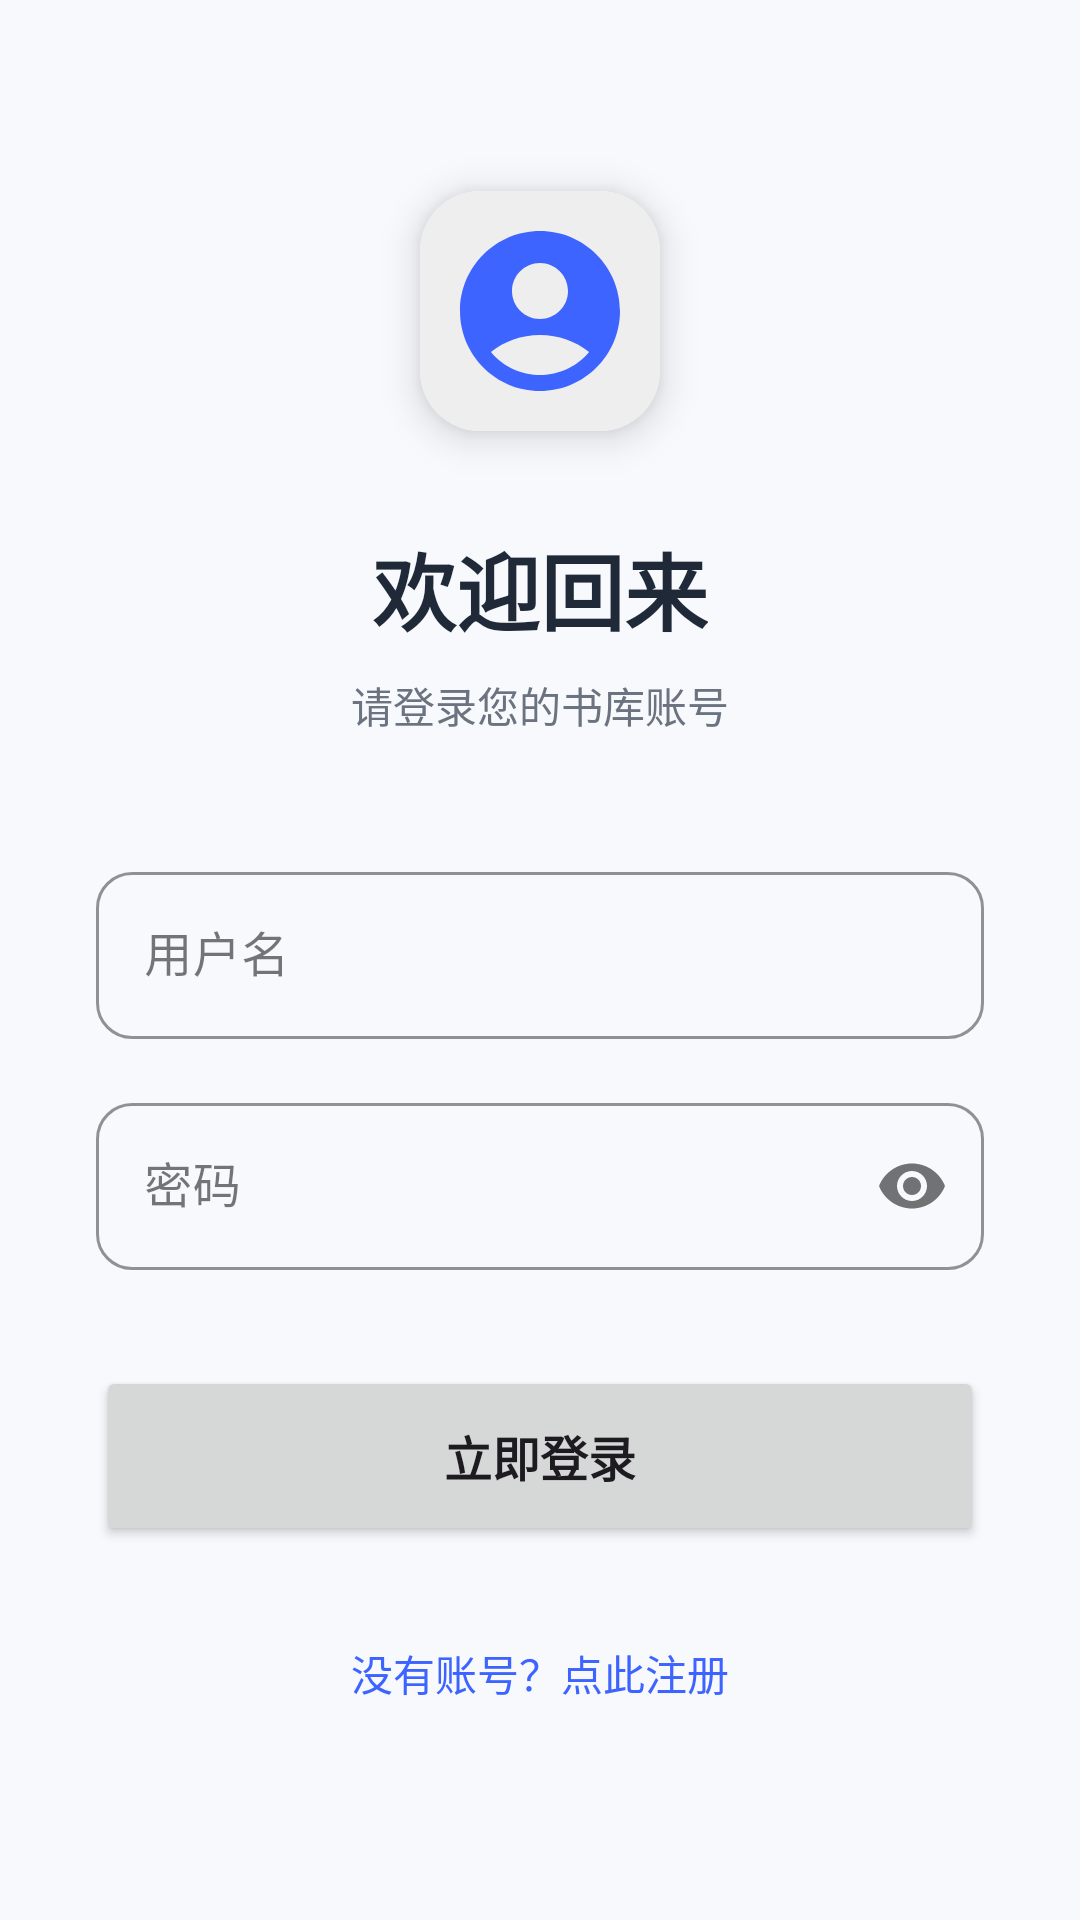

Write the Android layout XML for this screen, with the resource values it uses.
<!-- AndroidManifest.xml: application theme Theme.MyLibrary -->
<!-- res/layout/activity_login.xml -->
<?xml version="1.0" encoding="utf-8"?>
<LinearLayout xmlns:android="http://schemas.android.com/apk/res/android"
    xmlns:app="http://schemas.android.com/apk/res-auto"
    android:layout_width="match_parent"
    android:layout_height="match_parent"
    android:orientation="vertical"
    android:padding="32dp"
    android:gravity="center"
    android:background="@color/colorBackground">

    <androidx.cardview.widget.CardView
        android:layout_width="wrap_content"
        android:layout_height="wrap_content"
        app:cardCornerRadius="20dp"
        app:cardElevation="8dp"
        android:layout_marginBottom="32dp">
        <ImageView
            android:id="@+id/iv_login_avatar"
            android:layout_width="80dp"
            android:layout_height="80dp"
            android:src="@drawable/ic_default_avatar"
            android:scaleType="centerCrop"
            android:background="#EEE"
            android:padding="8dp"/>
    </androidx.cardview.widget.CardView>

    <TextView
        android:layout_width="wrap_content"
        android:layout_height="wrap_content"
        android:text="欢迎回来"
        android:textSize="28sp"
        android:textStyle="bold"
        android:textColor="@color/colorTextPrimary"
        android:layout_marginBottom="8dp"/>

    <TextView
        android:layout_width="wrap_content"
        android:layout_height="wrap_content"
        android:text="请登录您的书库账号"
        android:textSize="14sp"
        android:textColor="@color/colorTextSecondary"
        android:layout_marginBottom="40dp"/>

    <com.google.android.material.textfield.TextInputLayout
        android:layout_width="match_parent"
        android:layout_height="wrap_content"
        android:hint="用户名"
        app:boxStrokeColor="@color/colorPrimary"
        app:hintTextColor="@color/colorPrimary"
        style="@style/Widget.MaterialComponents.TextInputLayout.OutlinedBox"
        app:boxCornerRadiusTopStart="12dp"
        app:boxCornerRadiusTopEnd="12dp"
        app:boxCornerRadiusBottomStart="12dp"
        app:boxCornerRadiusBottomEnd="12dp"
        android:layout_marginBottom="16dp">

        <com.google.android.material.textfield.TextInputEditText
            android:id="@+id/et_username"
            android:layout_width="match_parent"
            android:layout_height="wrap_content"/>
    </com.google.android.material.textfield.TextInputLayout>

    <com.google.android.material.textfield.TextInputLayout
        android:layout_width="match_parent"
        android:layout_height="wrap_content"
        android:hint="密码"
        app:passwordToggleEnabled="true"
        app:boxStrokeColor="@color/colorPrimary"
        app:hintTextColor="@color/colorPrimary"
        style="@style/Widget.MaterialComponents.TextInputLayout.OutlinedBox"
        app:boxCornerRadiusTopStart="12dp"
        app:boxCornerRadiusTopEnd="12dp"
        app:boxCornerRadiusBottomStart="12dp"
        app:boxCornerRadiusBottomEnd="12dp"
        android:layout_marginBottom="32dp">

        <com.google.android.material.textfield.TextInputEditText
            android:id="@+id/et_password"
            android:layout_width="match_parent"
            android:layout_height="wrap_content"
            android:inputType="textPassword"/>
    </com.google.android.material.textfield.TextInputLayout>

    <Button
        android:id="@+id/btn_login"
        android:layout_width="match_parent"
        android:layout_height="60dp"
        android:text="立即登录"
        android:textSize="16sp"
        android:textStyle="bold"
        app:cornerRadius="30dp"
        android:layout_marginBottom="24dp"/>

    <TextView
        android:id="@+id/btn_go_register"
        android:layout_width="wrap_content"
        android:layout_height="wrap_content"
        android:text="没有账号？点此注册"
        android:padding="8dp"
        android:textSize="14sp"
        android:textColor="@color/colorPrimary"/>
</LinearLayout>
<!-- resources referenced by this layout -->
<resources>
  <color name="colorBackground">#F7F9FC</color>
  <color name="colorPrimary">#3E64FF</color>
  <color name="colorTextPrimary">#1F2937</color>
  <color name="colorTextSecondary">#6B7280</color>
  <!-- drawable ic_default_avatar (drawable) -->
  <?xml version="1.0" encoding="utf-8"?>
  <vector xmlns:android="http://schemas.android.com/apk/res/android"
      android:width="24dp"
      android:height="24dp"
      android:viewportWidth="24"
      android:viewportHeight="24"
      android:tint="#3E64FF">
      <path
          android:fillColor="@android:color/white"
          android:pathData="M12,2C6.48,2 2,6.48 2,12s4.48,10 10,10 10,-4.48 10,-10S17.52,2 12,2zM12,6c1.93,0 3.5,1.57 3.5,3.5S13.93,13 12,13s-3.5,-1.57 -3.5,-3.5S10.07,6 12,6zM12,20c-2.03,0 -4.43,-0.82 -6.14,-2.88C7.55,15.8 9.68,15 12,15s4.45,0.8 6.14,2.12C16.43,19.18 14.03,20 12,20z"/>
  </vector>
  <style name="Theme.MyLibrary" parent="Base.Theme.MyLibrary" />
  <style name="Base.Theme.MyLibrary" parent="Theme.Material3.DayNight.NoActionBar">
          <item name="colorPrimary">@color/colorPrimary</item>
          <item name="colorOnPrimary">@color/colorOnPrimary</item>
          <item name="colorSecondary">@color/colorSecondary</item>
          <item name="colorOnSecondary">@color/colorOnSecondary</item>
          <item name="android:colorBackground">@color/colorBackground</item>
          <item name="colorSurface">@color/colorSurface</item>
  
          <item name="android:statusBarColor">@color/colorBackground</item>
          <item name="android:windowLightStatusBar">true</item> <item name="materialButtonStyle">@style/Widget.Material3.Button</item>
      </style>
  <color name="colorOnPrimary">#FFFFFF</color>
  <color name="colorSecondary">#FFB300</color>
  <color name="colorOnSecondary">#000000</color>
  <color name="colorSurface">#FFFFFF</color>
</resources>
